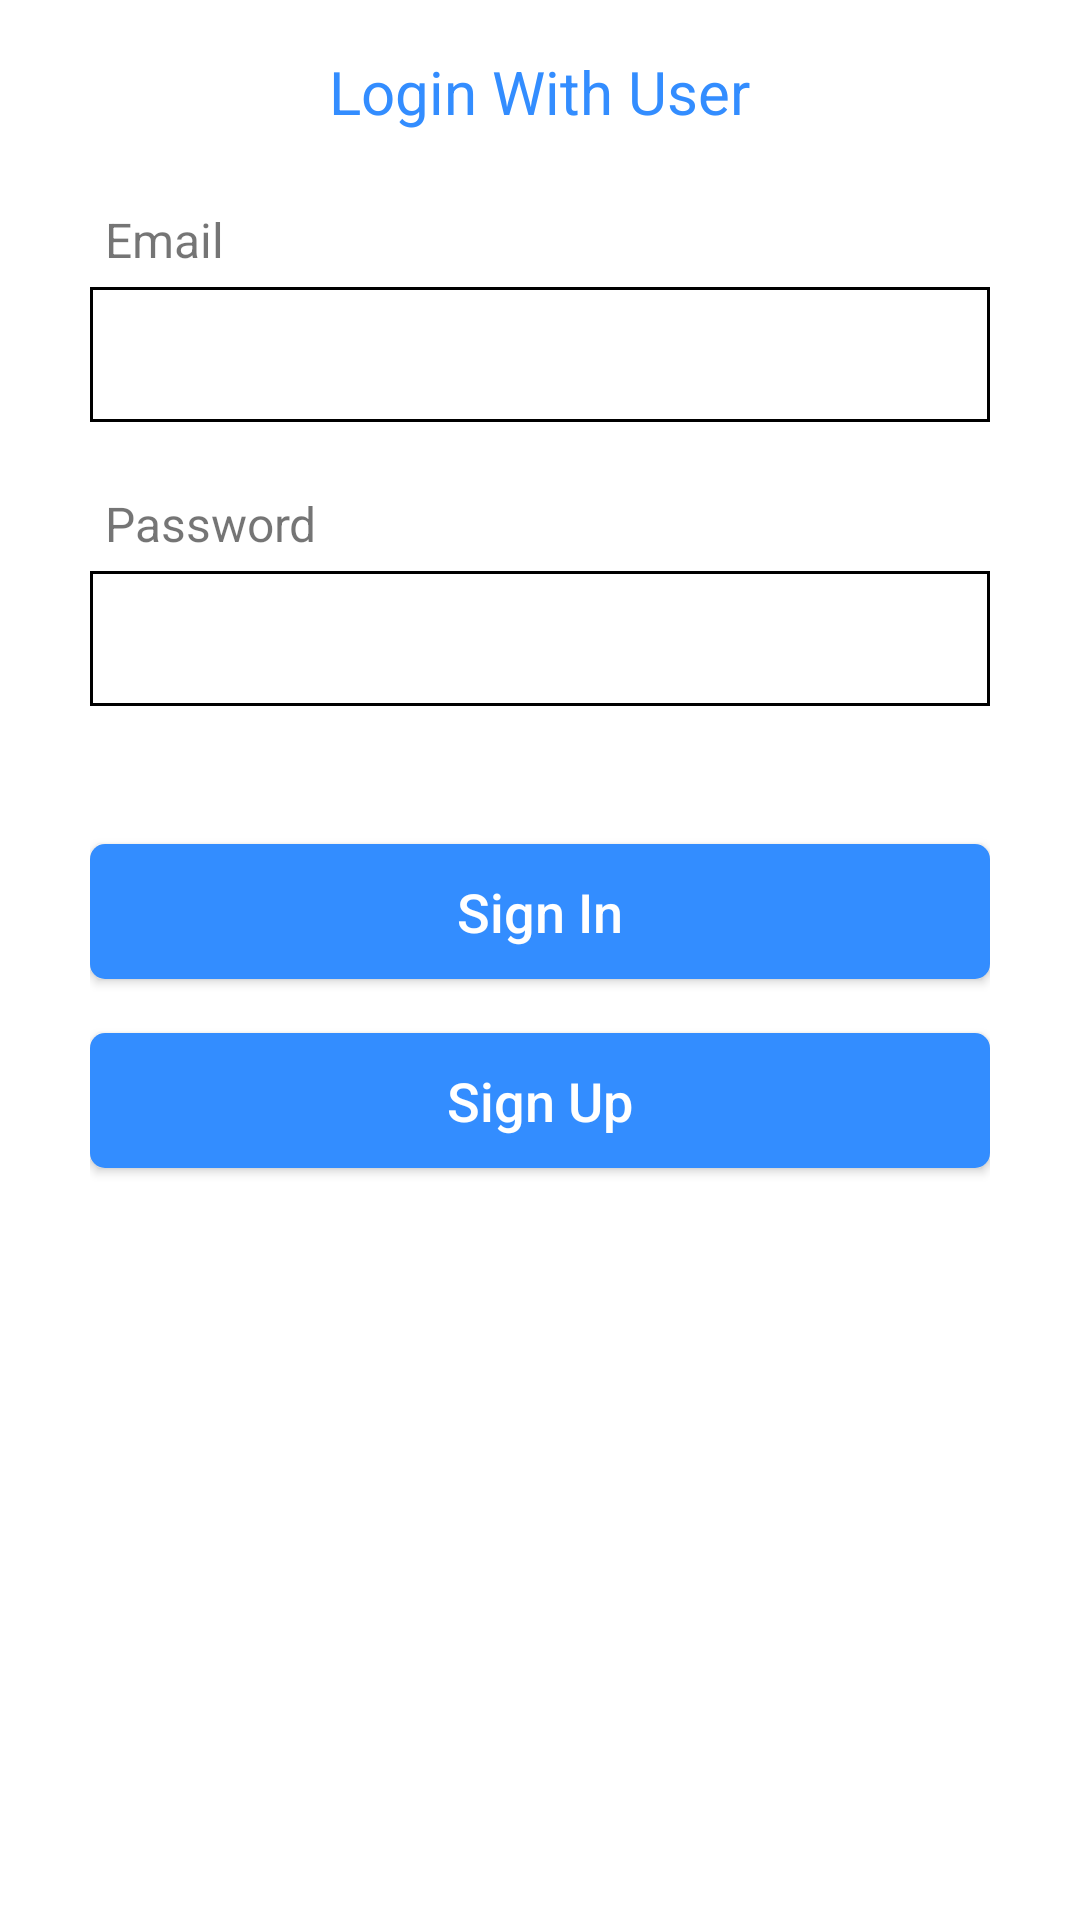

Layout XML and referenced resources for this Android screen:
<!-- AndroidManifest.xml: application theme AppTheme -->
<!-- res/layout/login.xml -->
<?xml version="1.0" encoding="utf-8"?>
<LinearLayout xmlns:android="http://schemas.android.com/apk/res/android"
    xmlns:app="http://schemas.android.com/apk/res-auto"
    xmlns:tools="http://schemas.android.com/tools"
    android:layout_width="match_parent"
    android:layout_height="match_parent"
    android:orientation="vertical"
    android:background="#fff">
    <TextView
        android:layout_marginTop="17dp"
        android:gravity="center"
        android:textColor="#338dff"
        android:textSize="20sp"
        android:layout_gravity="center"
        android:layout_width="wrap_content"
        android:layout_height="wrap_content"
        android:text="Login With User"/>

    <LinearLayout
        android:layout_width="match_parent"
        android:layout_height="match_parent"
        android:orientation="vertical"
        android:paddingLeft="30dp"
        android:paddingRight="30dp"
        android:paddingTop="20dp"
        android:paddingBottom="20dp">

        <TextView
            android:layout_width="wrap_content"
            android:layout_height="wrap_content"
            android:paddingBottom="5dp"
            android:text="Email"
            android:padding="5dp"
            android:textSize="16sp" />
        <EditText
            android:id="@+id/email"
            android:padding="5dp"
            android:layout_width="match_parent"
            android:layout_height="45dp"
            android:background="@drawable/background_round_corner_edittext" />
        <View
            android:layout_width="match_parent"
            android:layout_height="8dp"
            android:layout_marginBottom="5dp"
            android:layout_marginTop="5dp" />
        <TextView
            android:layout_width="wrap_content"
            android:layout_height="wrap_content"
            android:paddingBottom="5dp"
            android:text="Password"
            android:padding="5dp"
            android:textSize="16sp" />
        <EditText
            android:id="@+id/pass"
            android:inputType="textPassword"
            android:singleLine="true"
            android:layout_width="match_parent"
            android:padding="5dp"
            android:layout_height="45dp"
            android:background="@drawable/background_round_corner_edittext" />
        <View
            android:layout_width="match_parent"
            android:layout_height="8dp"
            android:layout_marginBottom="10dp"
            android:layout_marginTop="5dp" />
        <View
            android:layout_width="match_parent"
            android:layout_height="8dp"
            android:layout_marginBottom="10dp"
            android:layout_marginTop="5dp" />

        <Button
            android:id="@+id/btlogin"
            android:layout_width="match_parent"
            android:layout_height="45dp"
            android:background="@drawable/background_round_corner_button"
            android:gravity="center"
            android:text="Sign In"
            android:textColor="#fff"
            android:textAllCaps="false"
            android:textSize="18sp" />
        <View
            android:layout_width="match_parent"
            android:layout_height="8dp"
            android:layout_marginBottom="5dp"
            android:layout_marginTop="5dp" />


        <Button
            android:id="@+id/btregister"
            android:layout_width="match_parent"
            android:layout_height="45dp"
            android:background="@drawable/background_round_corner_button"
            android:gravity="center"
            android:text="Sign Up"
            android:textColor="#fff"
            android:textAllCaps="false"
            android:textSize="18sp" />

        <TextView
            android:layout_marginTop="25dp"
            android:id="@+id/admin"
            android:gravity="center"
            android:textColor="#338dff"
            android:textSize="20sp"
            android:visibility="gone"
            android:layout_gravity="center"
            android:layout_width="wrap_content"
            android:layout_height="wrap_content"
            android:text="Login With Admin"/>
    </LinearLayout>
</LinearLayout>
<!-- resources referenced by this layout -->
<resources>
  <!-- drawable background_round_corner_button (drawable) -->
  <?xml version="1.0" encoding="utf-8"?>
  <shape xmlns:android="http://schemas.android.com/apk/res/android"
      android:shape="rectangle" android:padding="40dp">
      
      <solid android:color="#338dff"/>
      <corners
          android:bottomRightRadius="5dp"
          android:bottomLeftRadius="5dp"
          android:topLeftRadius="5dp"
          android:topRightRadius="5dp"/>
  </shape>
  <!-- drawable background_round_corner_edittext (drawable) -->
  <?xml version="1.0" encoding="utf-8"?>
  <shape xmlns:android="http://schemas.android.com/apk/res/android" >
  
      <solid android:color="#fff" />
  
      <stroke
          android:width="1dp"
          android:color="#000"
          />
      
  </shape>
  <style name="AppTheme" parent="Theme.AppCompat.DayNight.NoActionBar">
          
          <item name="colorPrimary">@color/colorPrimary</item>
          <item name="colorPrimaryDark">@color/colorPrimaryDark</item>
          <item name="colorAccent">@color/colorAccent</item>
      </style>
  <color name="colorPrimary">#3F51B5</color>
  <color name="colorPrimaryDark">#303F9F</color>
  <color name="colorAccent">#FF4081</color>
</resources>
